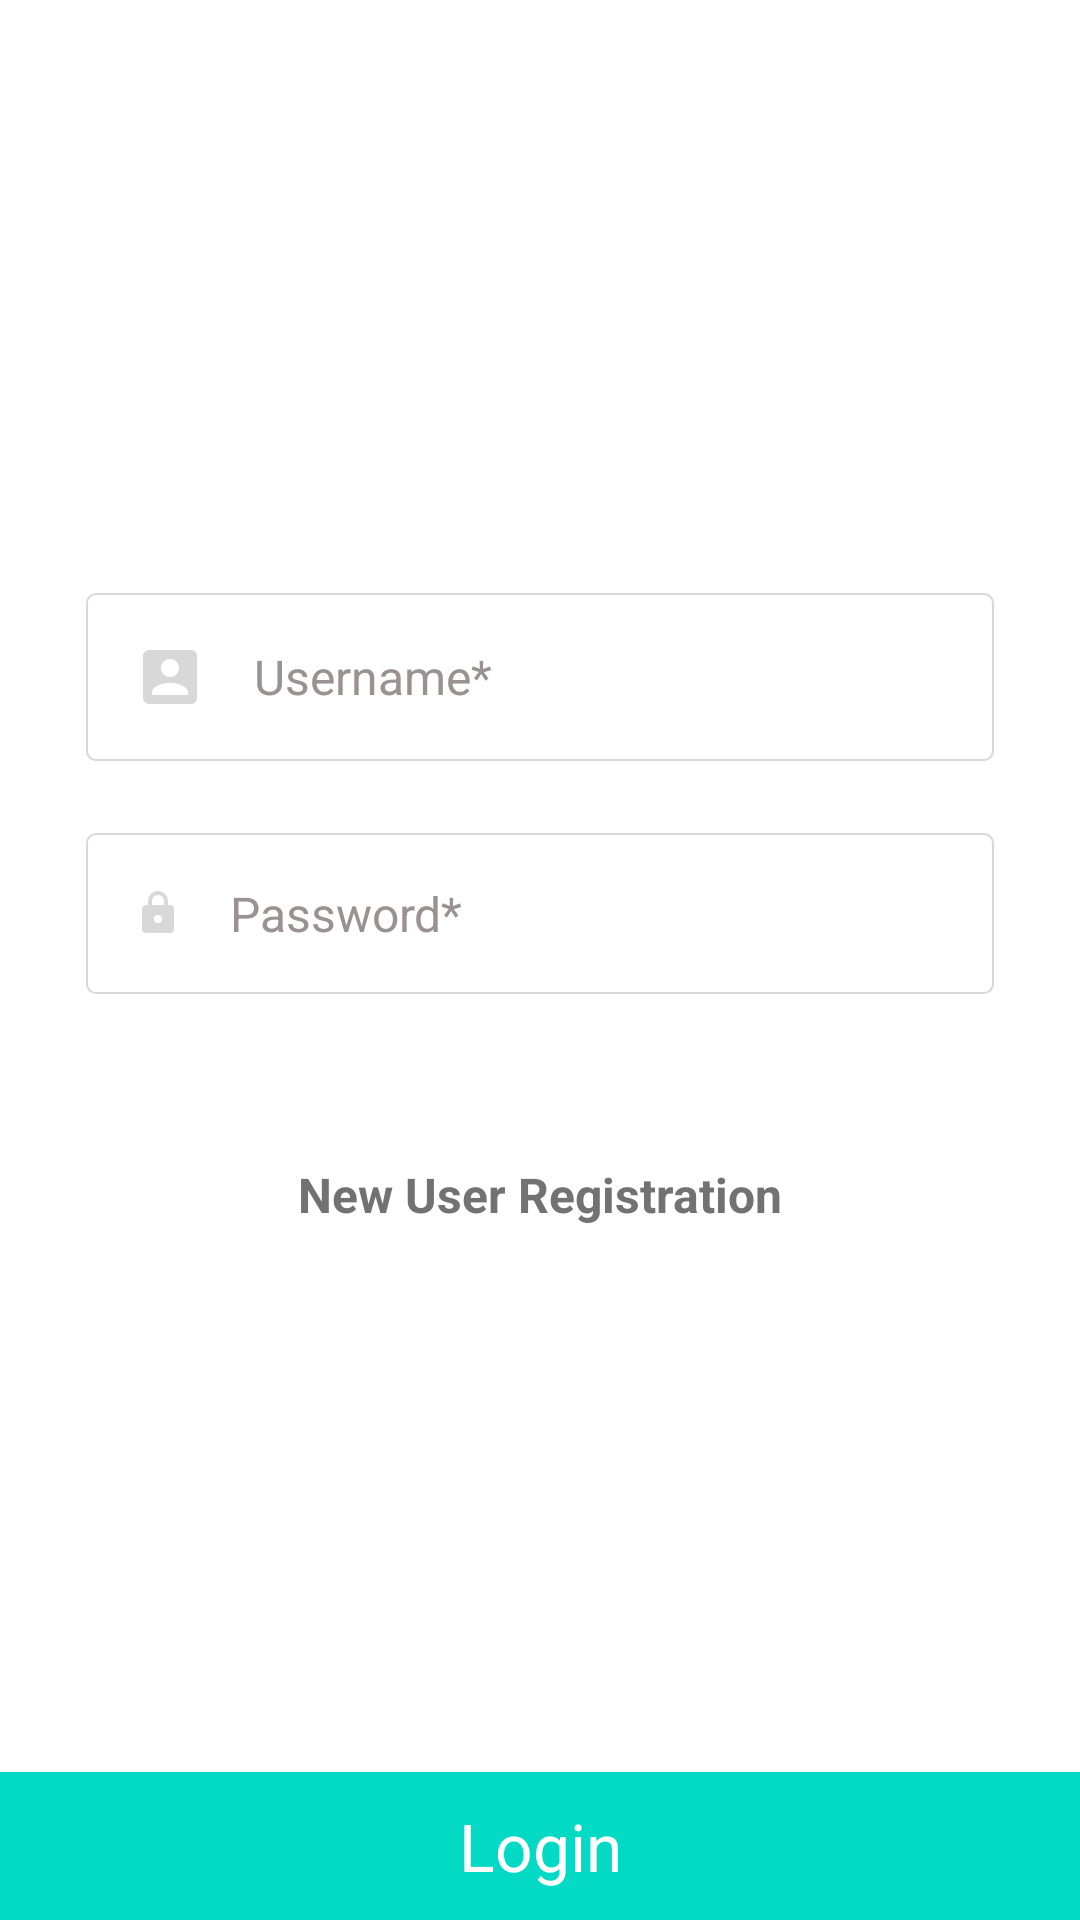

The Android layout XML behind this screen, and the referenced resources:
<!-- AndroidManifest.xml: application theme Theme.VisionGuardian -->
<!-- res/layout/activity_main.xml -->
<?xml version="1.0" encoding="utf-8"?>
<androidx.constraintlayout.widget.ConstraintLayout xmlns:android="http://schemas.android.com/apk/res/android"
    xmlns:app="http://schemas.android.com/apk/res-auto"
    xmlns:tools="http://schemas.android.com/tools"
    android:layout_width="match_parent"
    android:layout_height="match_parent"
    tools:context=".MainActivity">

   <androidx.core.widget.NestedScrollView
       android:layout_width="0dp"
       android:layout_height="0dp"
       android:fillViewport="true"
       app:layout_constraintBottom_toTopOf="@+id/btn_login"
       app:layout_constraintLeft_toLeftOf="@+id/parent_margin_left"
       app:layout_constraintRight_toRightOf="@+id/parent_margin_right"
       app:layout_constraintTop_toTopOf="@+id/parent_margin_top">


      <LinearLayout

          android:layout_width="match_parent"
          android:layout_height="match_parent"
          android:gravity="center"
          android:orientation="vertical">

         <EditText
             android:id="@+id/txt_username"
             android:layout_width="match_parent"
             android:layout_height="wrap_content"
             android:background="@drawable/rounded_bg"
             android:cursorVisible="true"
             android:drawableStart="@drawable/ic_account"
             android:drawablePadding="16dp"
             android:hint="@string/hint_email"
             android:inputType="text"
             android:maxLines="1"
             android:paddingLeft="16dp"
             android:paddingRight="16dp"
             android:paddingTop="16dp"
             android:paddingBottom="16dp"
             android:textSize="16sp"
             android:textColor="@color/textColor"
             android:textColorHint="@color/hintColor"
             android:textCursorDrawable="@null"
             android:drawableLeft="@drawable/ic_account" />


         <EditText
             android:id="@+id/text_pass"
             android:layout_width="match_parent"
             android:layout_height="wrap_content"
             android:layout_marginTop="24dp"
             android:background="@drawable/rounded_bg"
             android:cursorVisible="true"
             android:drawableStart="@drawable/ic_pass"
             android:drawablePadding="16dp"
             android:hint="@string/hint_password"
             android:inputType="textPassword"
             android:maxLines="1"
             android:paddingLeft="16dp"
             android:paddingRight="16dp"
             android:paddingTop="16dp"
             android:paddingBottom="16dp"
             android:textSize="16sp"
             android:textColor="@color/textColor"
             android:textColorHint="@color/hintColor"
             android:textCursorDrawable="@null"
             android:drawableLeft="@drawable/ic_pass" />

         <TextView
             android:id="@+id/txt_newuser"
             android:layout_marginTop="40dp"
             android:layout_width="match_parent"
             android:layout_height="wrap_content"
             android:gravity="center"
             android:textStyle="bold"
             android:text="@string/sign_in"
             android:textColor="#727272"
             android:textSize="16dp"
             android:padding="16dp"/>



      </LinearLayout>


   </androidx.core.widget.NestedScrollView>

   <TextView
       android:visibility="gone"
       android:id="@+id/welcomeMessage"
       android:layout_width="0dp"
       android:layout_height="wrap_content"
       android:layout_margin="12dp"
       app:layout_constraintBottom_toTopOf="@+id/btn_login"
       android:text=""
       android:gravity="center_horizontal"
       app:layout_constraintLeft_toLeftOf="parent"
       app:layout_constraintRight_toRightOf="parent"/>
   <Button
       android:id="@+id/btn_login"
       android:layout_width="match_parent"
       android:layout_height="wrap_content"
       android:layout_marginTop="16dp"
       android:background="@color/colorAccent"
       android:minHeight="0dp"
       android:minWidth="0dp"
       android:padding="10dp"
       android:text="@string/login"
       android:textAppearance="?android:attr/textAppearanceLarge"
       android:textColor="@android:color/white"
       app:layout_constraintLeft_toLeftOf="parent"
       app:layout_constraintRight_toRightOf="parent"
       app:layout_constraintBottom_toBottomOf="parent"/>

   <androidx.constraintlayout.widget.Guideline
       android:id="@+id/guide_bottom_50"
       android:layout_width="wrap_content"
       android:layout_height="wrap_content"
       android:orientation="horizontal"
       app:layout_constraintGuide_percent="0.50" />


   <androidx.constraintlayout.widget.Guideline
       android:id="@+id/parent_margin_left"
       android:layout_width="wrap_content"
       android:layout_height="wrap_content"
       android:orientation="vertical"
       app:layout_constraintGuide_percent="0.08" />


   <androidx.constraintlayout.widget.Guideline
       android:id="@+id/parent_margin_right"
       android:layout_width="wrap_content"
       android:layout_height="wrap_content"
       android:orientation="vertical"
       app:layout_constraintGuide_percent="0.92" />


   <androidx.constraintlayout.widget.Guideline
       android:id="@+id/parent_margin_top"
       android:layout_width="wrap_content"
       android:layout_height="wrap_content"
       android:orientation="horizontal"
       app:layout_constraintGuide_percent="0.05" />

</androidx.constraintlayout.widget.ConstraintLayout>
<!-- resources referenced by this layout -->
<resources>
  <color name="colorAccent">@color/teal_200</color>
  <color name="hintColor">#9A9191</color>
  <color name="textColor">#3f3f3f</color>
  <!-- drawable ic_account (drawable) -->
  <vector android:height="24dp" android:tint="#D8D8D8"
      android:viewportHeight="24.0" android:viewportWidth="24.0"
      android:width="24dp" xmlns:android="http://schemas.android.com/apk/res/android">
      <path android:fillColor="#FF000000" android:pathData="M3,5v14c0,1.1 0.89,2 2,2h14c1.1,0 2,-0.9 2,-2L21,5c0,-1.1 -0.9,-2 -2,-2L5,3c-1.11,0 -2,0.9 -2,2zM15,9c0,1.66 -1.34,3 -3,3s-3,-1.34 -3,-3 1.34,-3 3,-3 3,1.34 3,3zM6,17c0,-2 4,-3.1 6,-3.1s6,1.1 6,3.1v1L6,18v-1z"/>
  </vector>
  <!-- drawable ic_pass (drawable) -->
  <vector xmlns:android="http://schemas.android.com/apk/res/android"
      android:width="16dp"
      android:height="16dp"
      android:viewportWidth="24.0"
      android:viewportHeight="24.0">
      <path
          android:fillColor="#D8D8D8"
          android:pathData="M12,17A2,2 0,0 0,14 15C14,13.89 13.1,13 12,13A2,2 0,0 0,10 15A2,2 0,0 0,12 17M18,8A2,2 0,0 1,20 10V20A2,2 0,0 1,18 22H6A2,2 0,0 1,4 20V10C4,8.89 4.9,8 6,8H7V6A5,5 0,0 1,12 1A5,5 0,0 1,17 6V8H18M12,3A3,3 0,0 0,9 6V8H15V6A3,3 0,0 0,12 3Z"/>
  </vector>
  <!-- drawable rounded_bg (drawable) -->
  <?xml version="1.0" encoding="utf-8"?>
  <shape
      xmlns:android="http://schemas.android.com/apk/res/android" android:shape="rectangle">
      <corners android:radius="3dp" />
      <solid android:color="#FFFFFF" />
      <stroke android:width="0.5dp" android:color="#D8D8D8" />
  </shape>
  <string name="hint_email">Username*</string>
  <string name="hint_password">Password*</string>
  <string name="login">Login</string>
  <string name="sign_in">New User Registration</string>
  <style name="Theme.VisionGuardian" parent="Theme.MaterialComponents.DayNight.NoActionBar">
          
          <item name="colorPrimary">@color/blue_500</item>
          <item name="colorPrimaryDark">@color/blue_500</item>
          <item name="colorAccent">@color/orange</item>
          <item name="drawerArrowStyle">@style/MyDrawerArrowToggle</item>
          
  
          <item name="android:forceDarkAllowed" tools:targetApi="q">false</item>
          <item name="android:statusBarColor" tools:targetApi="l">?attr/colorPrimaryVariant</item>
      </style>
  <color name="teal_200">#FF03DAC5</color>
  <color name="blue_500">#125ab1</color>
  <color name="orange">#FF4E17</color>
  <style name="MyDrawerArrowToggle" parent="Widget.AppCompat.DrawerArrowToggle">
          <item name="color">#FFFFFF</item>
      </style>
</resources>
